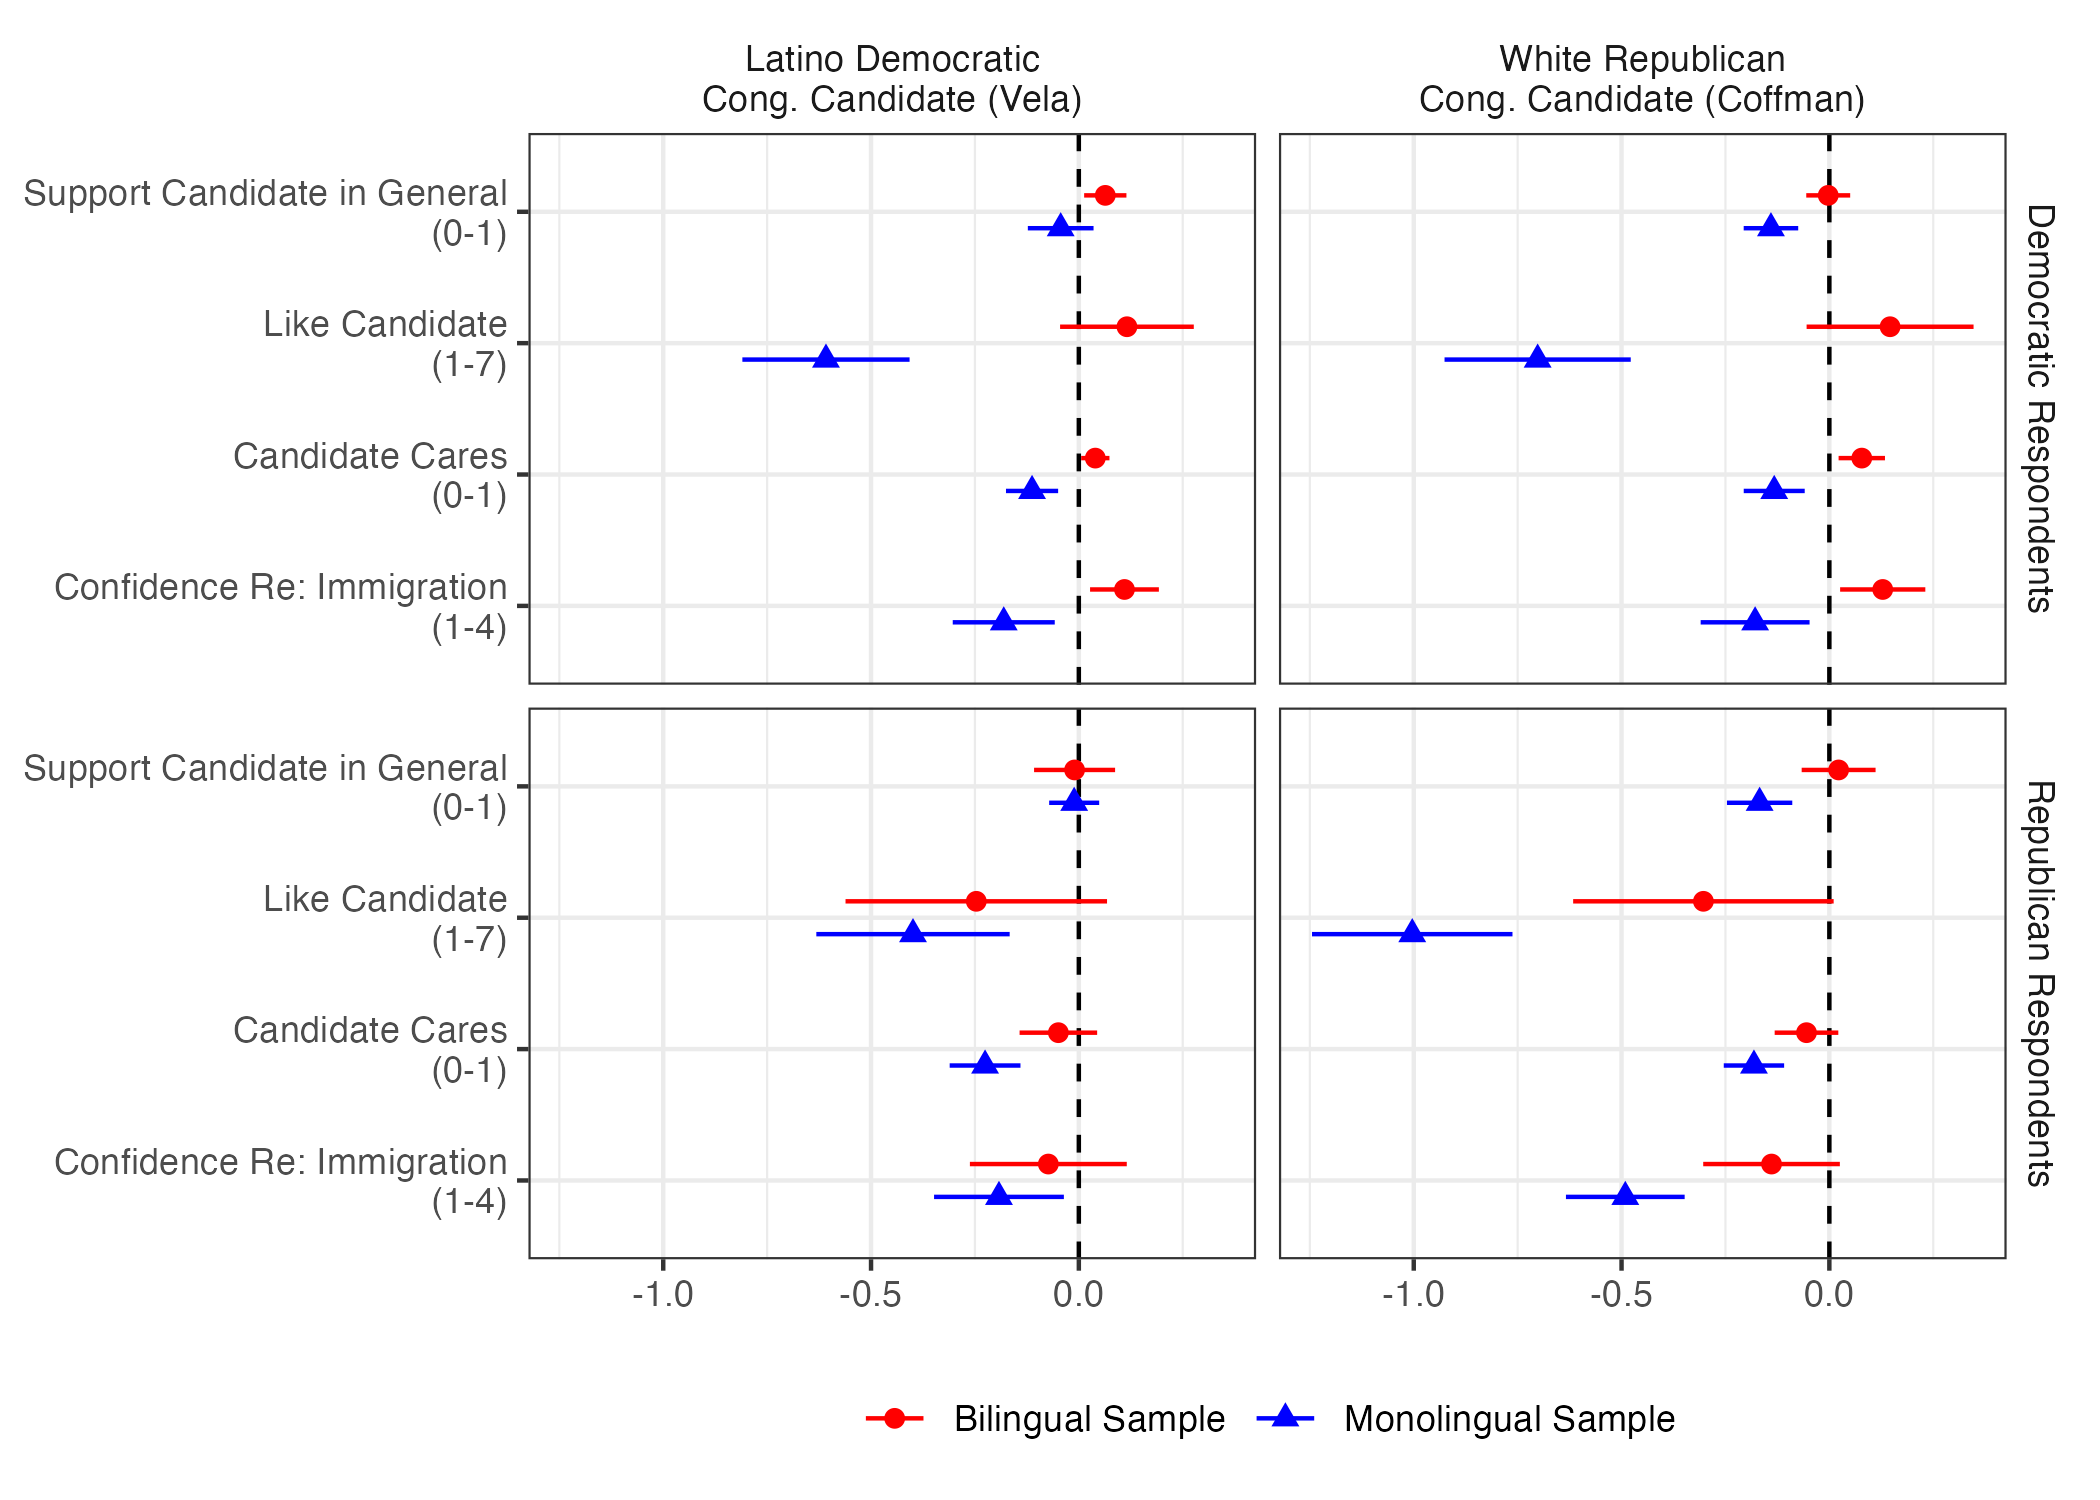

Data behind this chart, as committed beside it:
sample, party, outcome, term, estimate, std.error, conf.low, conf.high, df
Bilingual Sample, Democratic Respondents, vela_general, Z_vela, 0.06365, 0.02592, 0.01278, 0.1145, 1027
Bilingual Sample, Democratic Respondents, coffman_general, Z_coffman, -0.002698, 0.02693, -0.05554, 0.05014, 1027
Bilingual Sample, Democratic Respondents, like_vela, Z_vela, 0.1157, 0.08197, -0.04511, 0.2766, 1026
Bilingual Sample, Democratic Respondents, like_coffman, Z_coffman, 0.1461, 0.1024, -0.05471, 0.347, 1027
Bilingual Sample, Democratic Respondents, vela_cares, Z_vela, 0.03962, 0.01734, 0.005582, 0.07365, 1027
Bilingual Sample, Democratic Respondents, coffman_cares, Z_coffman, 0.07805, 0.02844, 0.02225, 0.1339, 1027
Bilingual Sample, Democratic Respondents, conf_in_vela, Z_vela, 0.1098, 0.04218, 0.02703, 0.1926, 1027
Bilingual Sample, Democratic Respondents, conf_in_coffman, Z_coffman, 0.1284, 0.05224, 0.02594, 0.2309, 1026
Monolingual Sample, Democratic Respondents, vela_general, Z_vela, -0.04366, 0.04025, -0.1227, 0.0354, 577
Monolingual Sample, Democratic Respondents, coffman_general, Z_coffman, -0.1405, 0.0334, -0.2061, -0.07492, 577
Monolingual Sample, Democratic Respondents, like_vela, Z_vela, -0.6084, 0.1024, -0.8096, -0.4073, 576
Monolingual Sample, Democratic Respondents, like_coffman, Z_coffman, -0.7019, 0.1141, -0.9259, -0.4779, 577
Monolingual Sample, Democratic Respondents, vela_cares, Z_vela, -0.1126, 0.03195, -0.1753, -0.04982, 574
Monolingual Sample, Democratic Respondents, coffman_cares, Z_coffman, -0.1326, 0.03735, -0.206, -0.05926, 573
Monolingual Sample, Democratic Respondents, conf_in_vela, Z_vela, -0.1807, 0.06249, -0.3034, -0.05794, 575
Monolingual Sample, Democratic Respondents, conf_in_coffman, Z_coffman, -0.1786, 0.06671, -0.3096, -0.04757, 575
Bilingual Sample, Republican Respondents, vela_general, Z_vela, -0.01023, 0.04955, -0.1077, 0.08724, 333
Bilingual Sample, Republican Respondents, coffman_general, Z_coffman, 0.02232, 0.0452, -0.06659, 0.1112, 333
Bilingual Sample, Republican Respondents, like_vela, Z_vela, -0.2468, 0.1599, -0.5614, 0.06786, 333
Bilingual Sample, Republican Respondents, like_coffman, Z_coffman, -0.303, 0.1593, -0.6164, 0.01037, 333
Bilingual Sample, Republican Respondents, vela_cares, Z_vela, -0.04926, 0.04744, -0.1426, 0.04406, 333
Bilingual Sample, Republican Respondents, coffman_cares, Z_coffman, -0.055, 0.03892, -0.1316, 0.02156, 333
Bilingual Sample, Republican Respondents, conf_in_vela, Z_vela, -0.07339, 0.09595, -0.2621, 0.1154, 333
Bilingual Sample, Republican Respondents, conf_in_coffman, Z_coffman, -0.1391, 0.08357, -0.3035, 0.02528, 333
Monolingual Sample, Republican Respondents, vela_general, Z_vela, -0.01121, 0.03063, -0.07139, 0.04897, 489
Monolingual Sample, Republican Respondents, coffman_general, Z_coffman, -0.1678, 0.03999, -0.2464, -0.0892, 489
Monolingual Sample, Republican Respondents, like_vela, Z_vela, -0.399, 0.1184, -0.6316, -0.1664, 489
Monolingual Sample, Republican Respondents, like_coffman, Z_coffman, -1.004, 0.1227, -1.245, -0.7625, 488
Monolingual Sample, Republican Respondents, vela_cares, Z_vela, -0.2256, 0.04334, -0.3108, -0.1404, 488
Monolingual Sample, Republican Respondents, coffman_cares, Z_coffman, -0.1814, 0.03696, -0.2541, -0.1088, 488
Monolingual Sample, Republican Respondents, conf_in_vela, Z_vela, -0.1922, 0.07948, -0.3483, -0.03602, 488
Monolingual Sample, Republican Respondents, conf_in_coffman, Z_coffman, -0.491, 0.07269, -0.6338, -0.3481, 487
